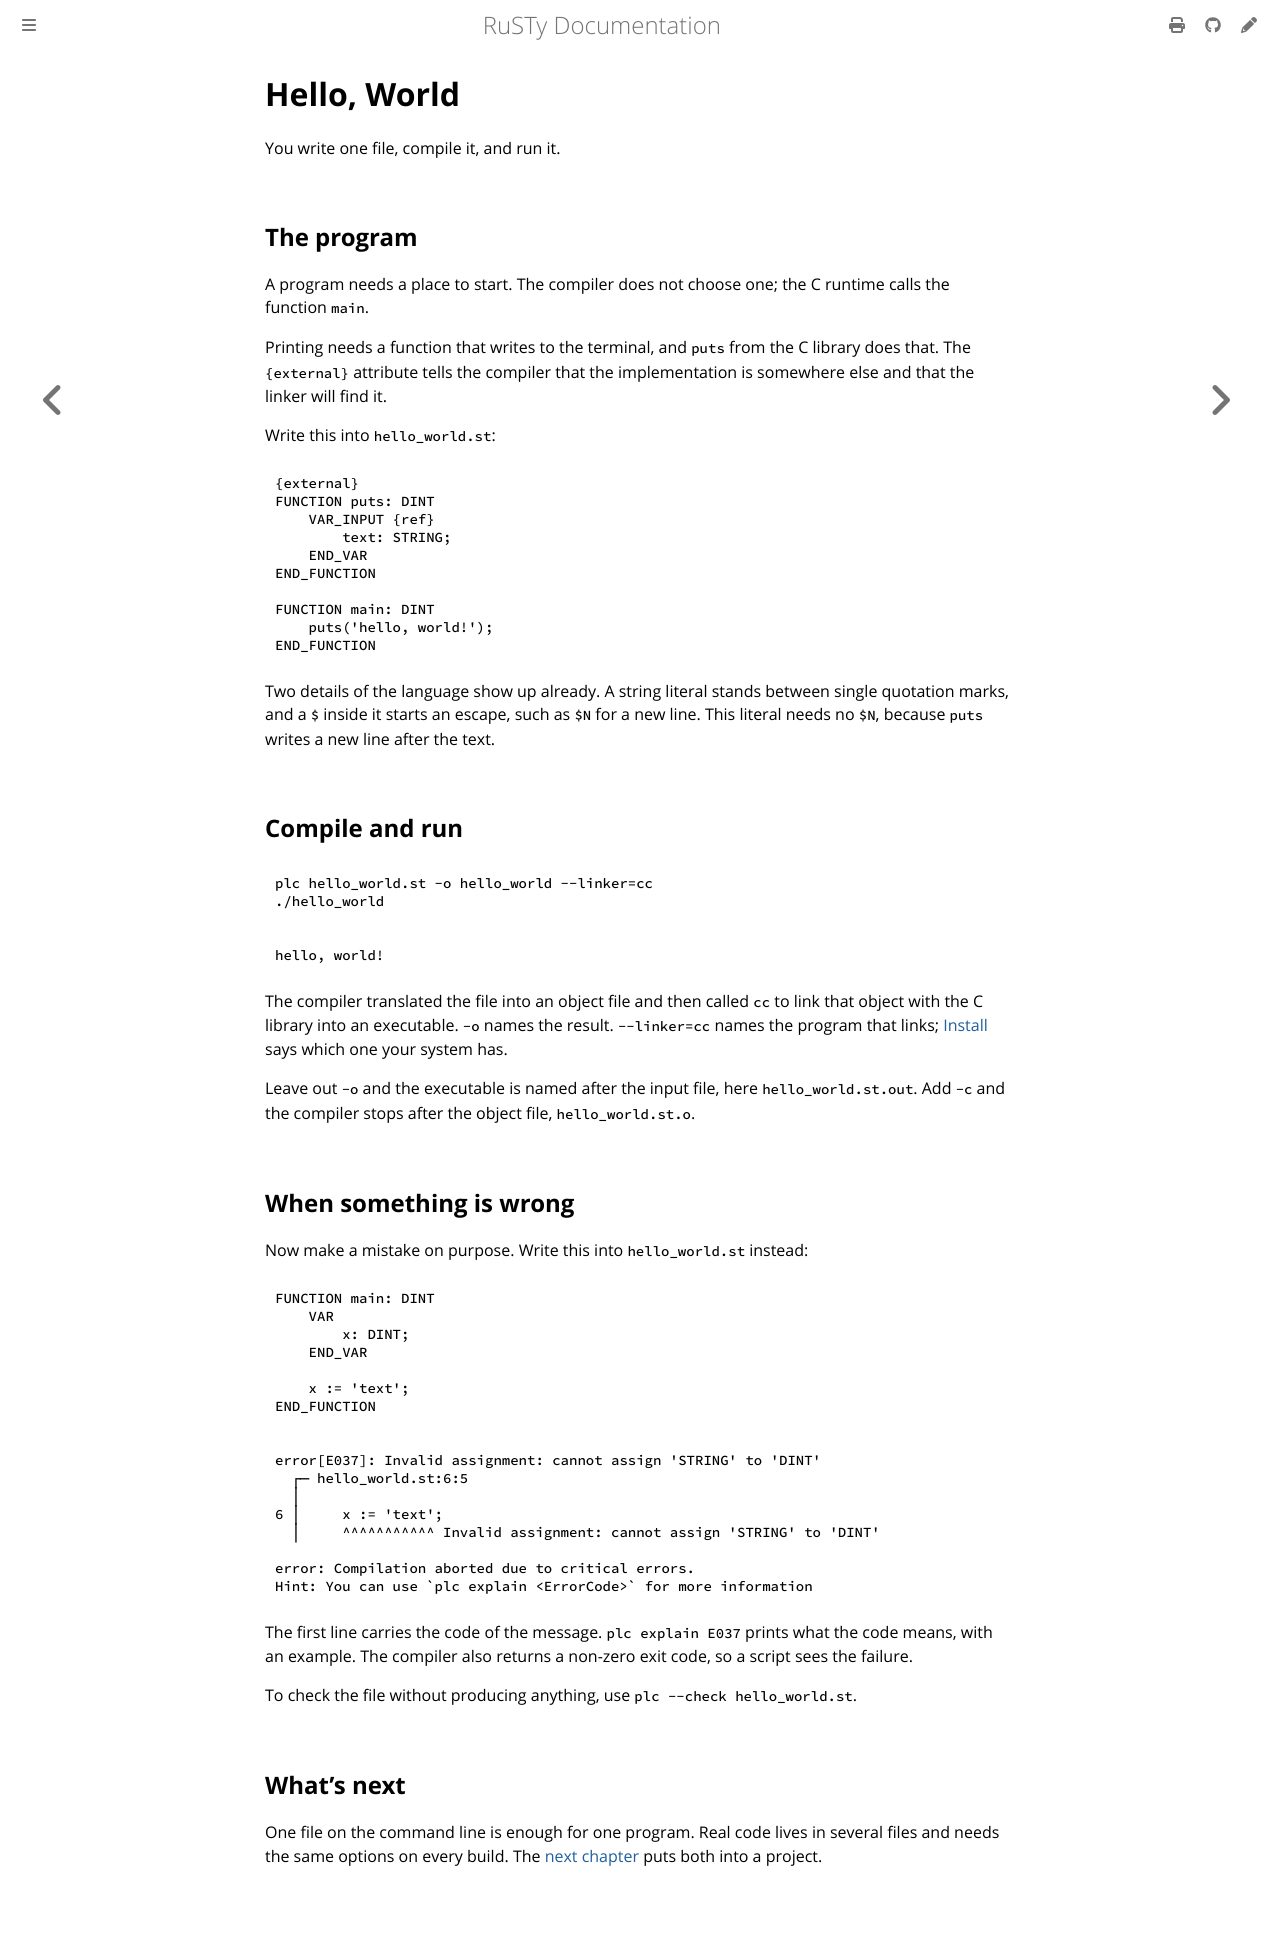

repository: PLC-lang/rusty · page: user/get-started/hello-world.html · generator: mdbook

# Hello, World

You write one file, compile it, and run it.


## The program

A program needs a place to start. The compiler does not choose one; the C runtime calls the function `main`.

Printing needs a function that writes to the terminal, and `puts` from the C library does that. The `{external}` attribute tells the compiler that the implementation is somewhere else and that the linker will find it.

Write this into `hello_world.st`:

```iecst
{external}
FUNCTION puts: DINT
    VAR_INPUT {ref}
        text: STRING;
    END_VAR
END_FUNCTION

FUNCTION main: DINT
    puts('hello, world!');
END_FUNCTION
```

Two details of the language show up already. A string literal stands between single quotation marks, and a `$` inside it starts an escape, such as `$N` for a new line. This literal needs no `$N`, because `puts` writes a new line after the text.


## Compile and run

```bash
plc hello_world.st -o hello_world --linker=cc
./hello_world
```

```
hello, world!
```

The compiler translated the file into an object file and then called `cc` to link that object with the C library into an executable. `-o` names the result. `--linker=cc` names the program that links; [Install](install.md) says which one your system has.

Leave out `-o` and the executable is named after the input file, here `hello_world.st.out`. Add `-c` and the compiler stops after the object file, `hello_world.st.o`.


## When something is wrong

Now make a mistake on purpose. Write this into `hello_world.st` instead:

```iecst
FUNCTION main: DINT
    VAR
        x: DINT;
    END_VAR

    x := 'text';
END_FUNCTION
```

```
error[E037]: Invalid assignment: cannot assign 'STRING' to 'DINT'
  ┌─ hello_world.st:6:5
  │
6 │     x := 'text';
  │     ^^^^^^^^^^^ Invalid assignment: cannot assign 'STRING' to 'DINT'

error: Compilation aborted due to critical errors.
Hint: You can use `plc explain <ErrorCode>` for more information
```

The first line carries the code of the message. `plc explain E037` prints what the code means, with an example. The compiler also returns a non-zero exit code, so a script sees the failure.

To check the file without producing anything, use `plc --check hello_world.st`.


## What's next

One file on the command line is enough for one program. Real code lives in several files and needs the same options on every build. The [next chapter](first-project.md) puts both into a project.
